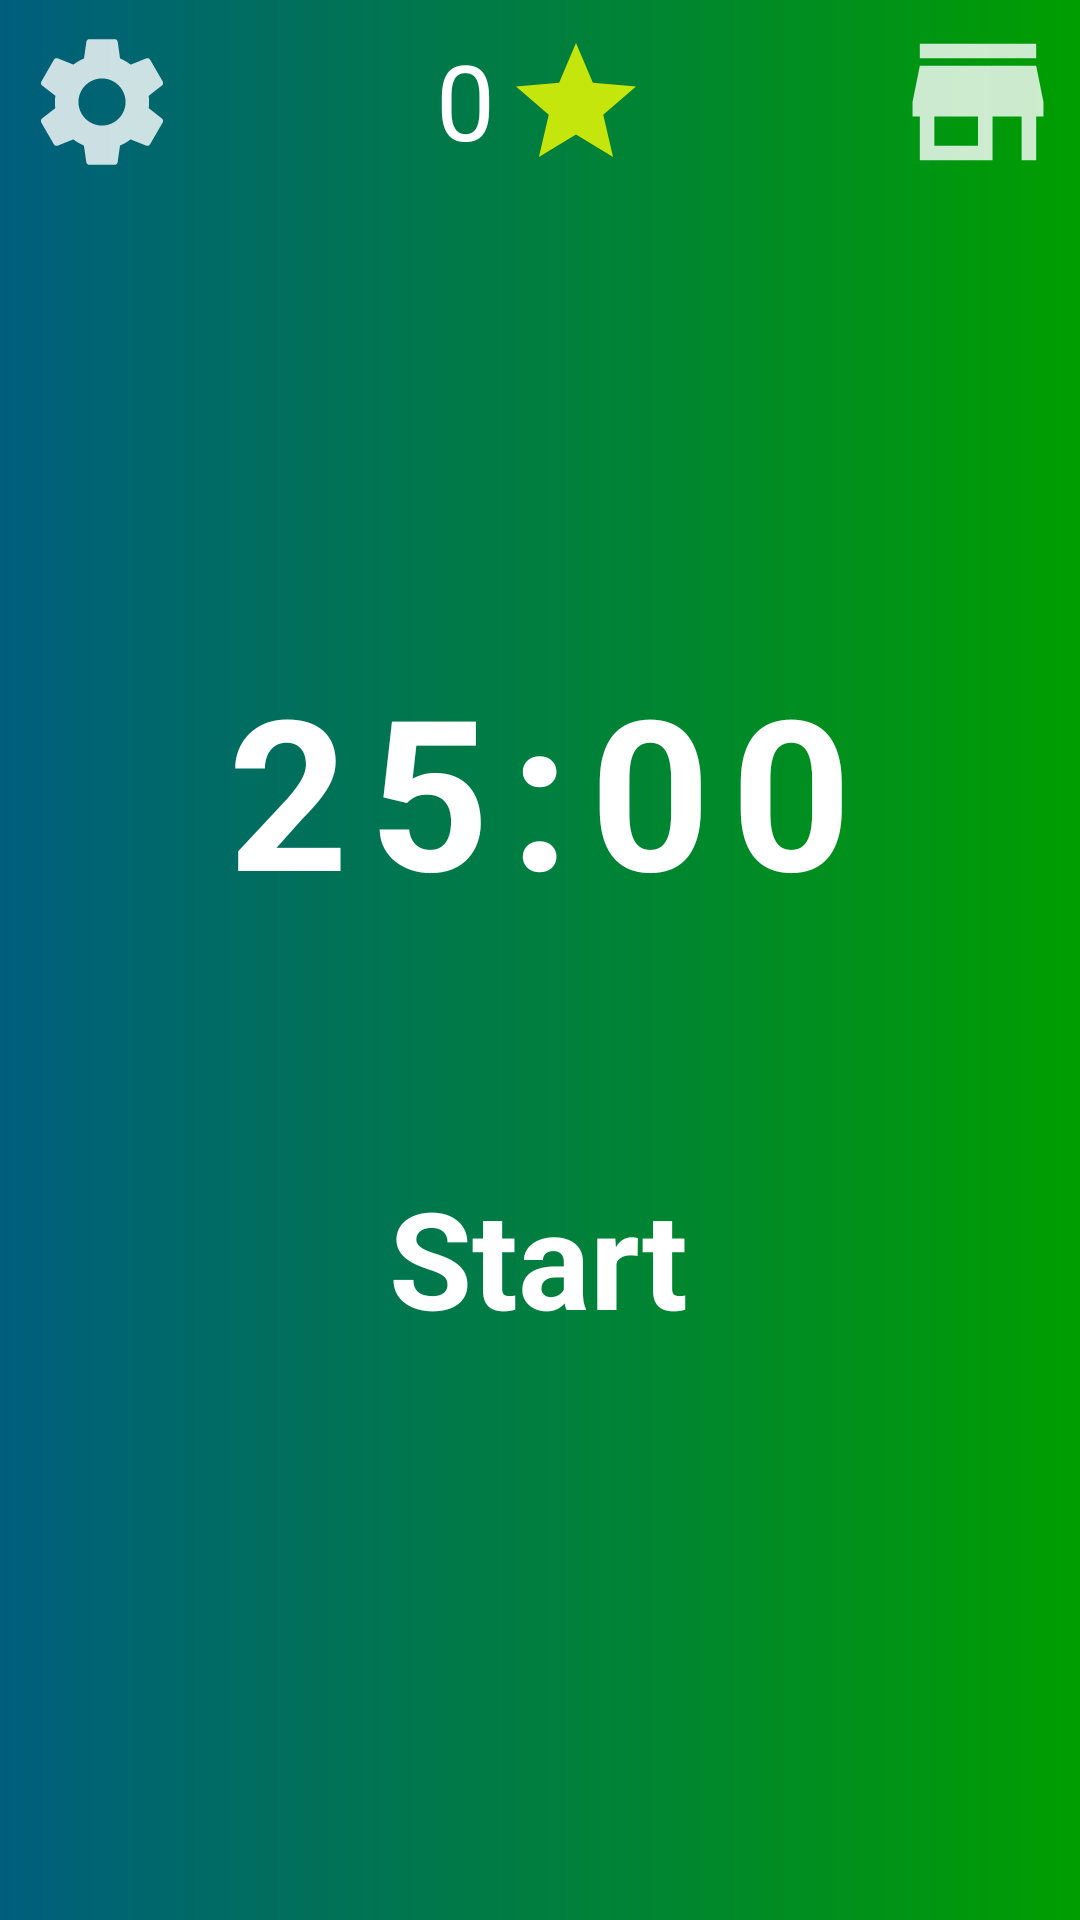

Produce the Android XML layout that renders to this screen, including the resource entries it uses.
<!-- AndroidManifest.xml: application theme Theme.StudySmarter -->
<!-- res/layout/activity_home.xml -->
<?xml version="1.0" encoding="utf-8"?>
<androidx.constraintlayout.widget.ConstraintLayout xmlns:android="http://schemas.android.com/apk/res/android"
    xmlns:app="http://schemas.android.com/apk/res-auto"
    xmlns:tools="http://schemas.android.com/tools"
    android:id="@+id/home_root_layout"
    android:layout_width="match_parent"
    android:layout_height="match_parent"
    android:background="@drawable/gradient_two_colors_theme1"
    tools:context=".ui.HomeScreen">


    <TextView
        android:id="@+id/home_setting_tv"
        android:layout_width="wrap_content"
        android:layout_height="wrap_content"
        android:layout_margin="@dimen/marginAndPaddingForAllViews"
        android:drawableStart="@drawable/ic_settings"
        android:padding="@dimen/marginAndPaddingForAllViews"
        app:layout_constraintStart_toStartOf="parent"
        app:layout_constraintTop_toTopOf="parent" />


    <TextView
        android:id="@+id/home_store_tv"
        android:layout_width="wrap_content"
        android:layout_height="wrap_content"
        android:layout_margin="@dimen/marginAndPaddingForAllViews"
        android:drawableStart="@drawable/ic_store"
        android:padding="@dimen/marginAndPaddingForAllViews"
        app:layout_constraintEnd_toEndOf="parent"
        app:layout_constraintTop_toTopOf="parent" />


    <TextView
        android:id="@+id/home_points_tv"
        android:layout_width="wrap_content"
        android:layout_height="wrap_content"
        android:layout_margin="@dimen/marginAndPaddingForAllViews"
        android:drawableEnd="@drawable/ic_star"
        android:drawablePadding="@dimen/marginAndPaddingForAllViews"
        android:padding="@dimen/marginAndPaddingForAllViews"
        android:text="@string/zero_str"
        android:textAlignment="center"
        android:textColor="@color/white"
        android:textSize="@dimen/pointsTextSize"
        app:layout_constraintEnd_toEndOf="@id/v_guideline2"
        app:layout_constraintHorizontal_bias="0.493"
        app:layout_constraintStart_toStartOf="@id/v_guideline1"
        app:layout_constraintTop_toTopOf="parent" />


    <TextView
        android:id="@+id/home_timer_tv"
        android:layout_width="wrap_content"
        android:layout_height="wrap_content"
        android:letterSpacing="0.1"
        android:padding="@dimen/marginAndPaddingForAllViews"
        android:text="25:00"
        android:textColor="@color/white"
        android:textSize="@dimen/timerTextSize"
        android:textStyle="bold"
        app:layout_constraintEnd_toEndOf="parent"
        app:layout_constraintHorizontal_bias="0.497"
        app:layout_constraintStart_toStartOf="parent"
        app:layout_constraintTop_toBottomOf="@+id/hor_guideline1" />

    <TextView
        android:id="@+id/home_start_pause_resume_tv"
        android:layout_width="wrap_content"
        android:layout_height="wrap_content"
        android:padding="@dimen/marginAndPaddingForAllViews"
        android:text="@string/start_str"
        android:textColor="@color/white"
        android:textSize="@dimen/startTextSize"
        android:textStyle="bold"
        app:layout_constraintEnd_toEndOf="@id/v_guideline2"
        app:layout_constraintHorizontal_bias="0.489"
        app:layout_constraintStart_toStartOf="@id/v_guideline1"
        app:layout_constraintTop_toBottomOf="@+id/hor_guideline2" />

    <TextView
        android:id="@+id/home_reset_tv"
        android:layout_width="wrap_content"
        android:layout_height="wrap_content"
        android:text="@string/reset_str"
        android:textColor="@color/white"
        android:textSize="@dimen/resetTextSize"
        android:textStyle="bold|italic"
        android:visibility="invisible"
        app:layout_constraintBottom_toBottomOf="parent"
        app:layout_constraintEnd_toEndOf="@id/v_guideline2"
        app:layout_constraintHorizontal_bias="0.5"
        app:layout_constraintStart_toStartOf="@id/v_guideline1"
        app:layout_constraintTop_toTopOf="@+id/hor_guideline3" />

    <androidx.constraintlayout.widget.Guideline
        android:id="@+id/v_guideline1"
        android:layout_width="wrap_content"
        android:layout_height="wrap_content"
        android:orientation="vertical"
        app:layout_constraintGuide_percent="0.30" />


    <androidx.constraintlayout.widget.Guideline
        android:id="@+id/v_guideline2"
        android:layout_width="wrap_content"
        android:layout_height="wrap_content"
        android:orientation="vertical"
        app:layout_constraintGuide_percent="0.70" />

    <androidx.constraintlayout.widget.Guideline
        android:id="@+id/hor_guideline1"
        android:layout_width="wrap_content"
        android:layout_height="wrap_content"
        android:orientation="horizontal"
        app:layout_constraintGuide_percent="0.33"  />


    <androidx.constraintlayout.widget.Guideline
        android:id="@+id/hor_guideline2"
        android:layout_width="wrap_content"
        android:layout_height="wrap_content"
        android:orientation="horizontal"
        app:layout_constraintGuide_percent="0.60"  />


    <androidx.constraintlayout.widget.Guideline
        android:id="@+id/hor_guideline3"
        android:layout_width="wrap_content"
        android:layout_height="wrap_content"
        android:orientation="horizontal"
        app:layout_constraintGuide_percent="0.80"  />

</androidx.constraintlayout.widget.ConstraintLayout>
<!-- resources referenced by this layout -->
<resources>
  <color name="white">#FFFFFFFF</color>
  <dimen name="marginAndPaddingForAllViews">5dp</dimen>
  <dimen name="pointsTextSize">35sp</dimen>
  <dimen name="resetTextSize">40sp</dimen>
  <dimen name="startTextSize">45sp</dimen>
  <dimen name="timerTextSize">70sp</dimen>
  <!-- drawable gradient_two_colors_theme1 (drawable) -->
  <?xml version="1.0" encoding="utf-8"?>
  <shape xmlns:android="http://schemas.android.com/apk/res/android">
      <gradient
          android:startColor="#005E7E"
          android:endColor="#009E00"
          android:type="linear"
          android:angle="0"/>
  </shape>
  <!-- drawable ic_settings (drawable) -->
  <vector android:alpha="0.8" android:height="64dp" android:tint="#FFFFFF"
      android:viewportHeight="24" android:viewportWidth="24"
      android:width="64dp" xmlns:android="http://schemas.android.com/apk/res/android">
      <path android:fillColor="@android:color/white" android:pathData="M19.14,12.94c0.04,-0.3 0.06,-0.61 0.06,-0.94c0,-0.32 -0.02,-0.64 -0.07,-0.94l2.03,-1.58c0.18,-0.14 0.23,-0.41 0.12,-0.61l-1.92,-3.32c-0.12,-0.22 -0.37,-0.29 -0.59,-0.22l-2.39,0.96c-0.5,-0.38 -1.03,-0.7 -1.62,-0.94L14.4,2.81c-0.04,-0.24 -0.24,-0.41 -0.48,-0.41h-3.84c-0.24,0 -0.43,0.17 -0.47,0.41L9.25,5.35C8.66,5.59 8.12,5.92 7.63,6.29L5.24,5.33c-0.22,-0.08 -0.47,0 -0.59,0.22L2.74,8.87C2.62,9.08 2.66,9.34 2.86,9.48l2.03,1.58C4.84,11.36 4.8,11.69 4.8,12s0.02,0.64 0.07,0.94l-2.03,1.58c-0.18,0.14 -0.23,0.41 -0.12,0.61l1.92,3.32c0.12,0.22 0.37,0.29 0.59,0.22l2.39,-0.96c0.5,0.38 1.03,0.7 1.62,0.94l0.36,2.54c0.05,0.24 0.24,0.41 0.48,0.41h3.84c0.24,0 0.44,-0.17 0.47,-0.41l0.36,-2.54c0.59,-0.24 1.13,-0.56 1.62,-0.94l2.39,0.96c0.22,0.08 0.47,0 0.59,-0.22l1.92,-3.32c0.12,-0.22 0.07,-0.47 -0.12,-0.61L19.14,12.94zM12,15.6c-1.98,0 -3.6,-1.62 -3.6,-3.6s1.62,-3.6 3.6,-3.6s3.6,1.62 3.6,3.6S13.98,15.6 12,15.6z"/>
  </vector>
  <!-- drawable ic_star (drawable) -->
  <vector android:height="48dp" android:tint="#FFEB00"
      android:viewportHeight="24" android:viewportWidth="24"
      android:width="48dp" xmlns:android="http://schemas.android.com/apk/res/android">
      <path android:fillColor="@android:color/white" android:pathData="M14.43,10l-2.43,-8l-2.43,8l-7.57,0l6.18,4.41l-2.35,7.59l6.17,-4.69l6.18,4.69l-2.35,-7.59l6.17,-4.41z"/>
  </vector>
  <!-- drawable ic_store (drawable) -->
  <vector android:alpha="0.8" android:height="64dp" android:tint="@color/teal_700"
      android:viewportHeight="24" android:viewportWidth="24"
      android:width="68dp" xmlns:android="http://schemas.android.com/apk/res/android">
      <path android:fillColor="@android:color/white" android:pathData="M20,4L4,4v2h16L20,4zM21,14v-2l-1,-5L4,7l-1,5v2h1v6h10v-6h4v6h2v-6h1zM12,18L6,18v-4h6v4z"/>
  </vector>
  <string name="reset_str">Reset</string>
  <string name="start_str">Start</string>
  <string name="zero_str">0</string>
  <style name="Theme.StudySmarter" parent="Theme.MaterialComponents.DayNight.NoActionBar">
          
          <item name="colorPrimary">@color/teal_200</item>
          <item name="colorPrimaryVariant">@color/teal_700</item>
          <item name="colorOnPrimary">@color/white</item>
          
          <item name="colorSecondary">@color/teal_200</item>
          <item name="colorSecondaryVariant">@color/teal_700</item>
          <item name="colorOnSecondary">@color/black</item>
          
          <item name="android:statusBarColor">?attr/colorPrimaryVariant</item>
          
      </style>
  <color name="teal_700">#FF018786</color>
  <color name="teal_200">#FF03DAC5</color>
  <color name="black">#FF000000</color>
</resources>
